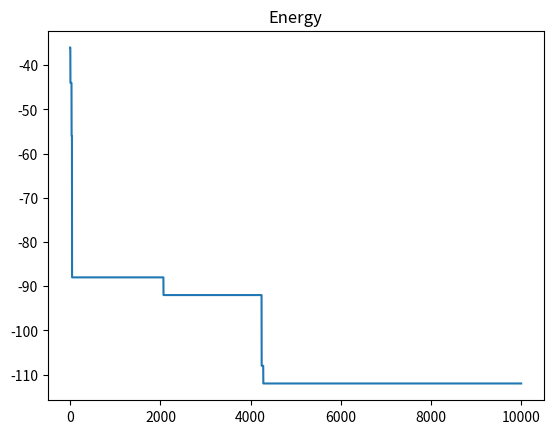
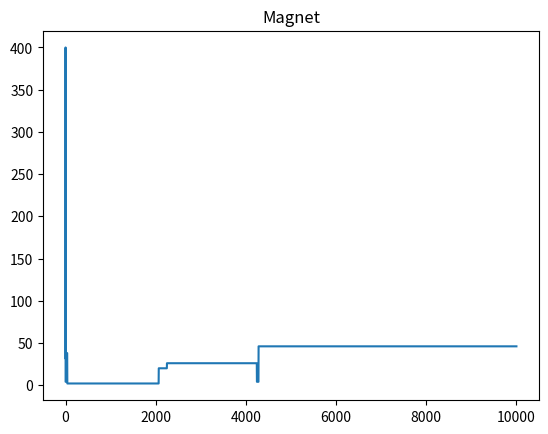
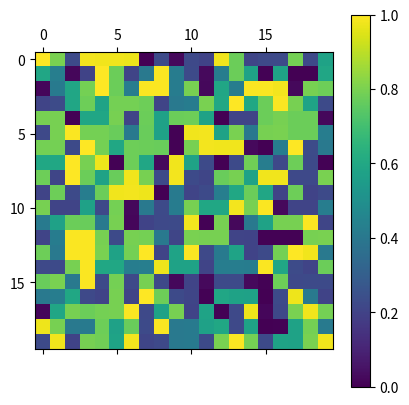

These charts were generated, in order, by the following Python code:
#%%
import numpy as np
import random
from matplotlib import pyplot as plt
#%%
"""
defining all functions for Ising model,
expected input is the array of spin states state 0, 1
interpret |0> -> -1, |1>-> 1
"""
import numpy as np 

def E(state, J = 1, b=0):
    """
    calcualtes the Energy of a given state, with given J
    uses periodic boundary conditions
    """ 
    state = np.where(state==1, 1, -1)
    sum_of_neighbours = 0
    shape = state.shape
    #looping backwards through array to use numpy [-1] index as last entry
    #no double counting this way!
    for i in reversed(range(shape[0])):
        for j in reversed(range(shape[1])):
            sum_of_neighbours += state[i,j]*state[i, j-1] + state[i,j]*state[i-1,j]
    return -J*sum_of_neighbours - b* np.where(state==1, 1, -1).sum()

def upper_neighbour_index(i,j, L):
    """
    returns the upper neighbour indices,
    which are appropriate for periodic boundary conditions
    """
    if i == L - 1:
        pi = 0
    else:
        pi = i + 1
    if j == L - 1:
        pj = 0
    else:
        pj = j + 1
    return pi, pj

def E_star(state, J = 1):
    """
    only even grids, 
    """
    state = np.where(state==1, 1, -1)
    sum_of_neighbours = 0
    shape = state.shape
    i = 0
    while i <shape[0]:
        j = i % 2
        while j < shape[1]:
            temp = state[i-1,j] +  state[i, j-1]
            pi, pj = upper_neighbour_index(i,j, shape[0])
            temp += state[i, pj] + state [pi, j]
            sum_of_neighbours += state[i,j]*temp
            j += 2
        i += 1
    return -J*sum_of_neighbours

def M(state,factor =1):
    """
    calculates the Magnetisation of one state for a given prefactor
    """
    spins = np.where(state == 1, 1, -1)
    return np.abs(factor*np.sum(spins))

from time import perf_counter
arr = np.random.randint(2, size =(20,20))
print(arr)
start = perf_counter()
e = E(arr)
te= perf_counter()- start 
print("Normal: E=%i, time = %.4f"%(e,te))
start = perf_counter()
e = E_star(arr)
te1= perf_counter()- start 
print("Star: E=%i, time = %.4f"%(e,te1))
print("time saving for 1e6 iter: ", (te-te1)*1e6)
#%%
def lattice(T,cutoff = 1000, L =20):
    t = 0
    
    init_lattice = np.random.randint(2,size=(L,L))
    av_lattice = init_lattice
    E_init = E(init_lattice)
    Energies = [E_init]
    Magnetz = [M(init_lattice)] 
    while t < cutoff: 
        #print('====')
        #print('original Zustand:\n',init_lattice)
        #print('original Energie:',E_init)
        new_lattice = np.random.randint(2,size=(L,L))
        
        #print(new_lattice)
        E_new = E(new_lattice)
        M_new = M(new_lattice)
        print(E_new)
        print(M_new)

        rnd_p = random.uniform(0,1)
        print('rndp',rnd_p)
        print('vergleich',np.exp(-T * (E_new-E_init)))
        if np.exp(-1/T * (E_new-E_init)) > rnd_p:
            init_lattice = new_lattice
            E_init = E_new
            #print('change')

        t += 1
        av_lattice += init_lattice
        Energies.append(E_init)
        Magnetz.append(M(init_lattice))

    plt.figure()
    plt.title('Energy')
    plt.plot(Energies)    
    plt.figure()
    plt.title('Magnet')
    plt.plot(Magnetz)
    plt.figure()
    c=plt.matshow(av_lattice/(cutoff+1))
    plt.colorbar(c)

lattice(1,cutoff=10000, L=20)



